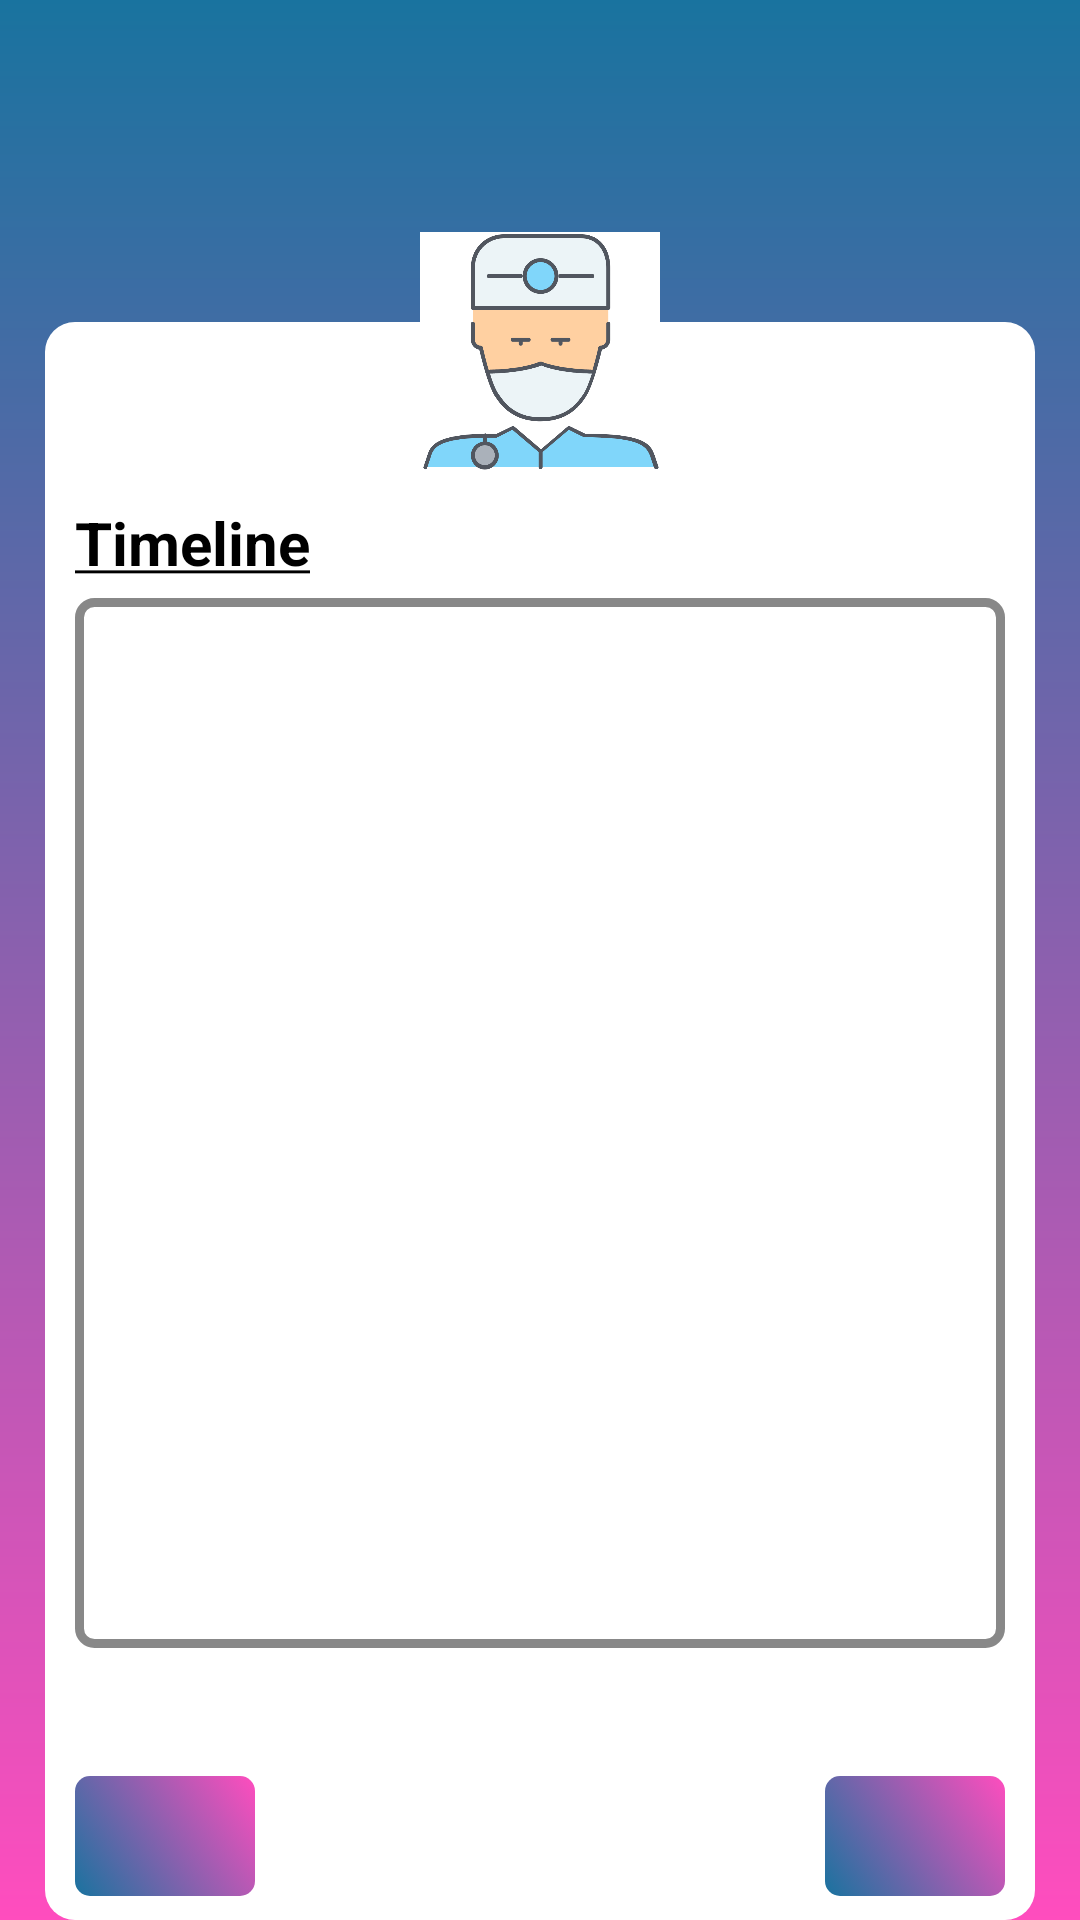

Reconstruct the res/layout file that produces this screen, plus the resources it refers to.
<!-- AndroidManifest.xml: application theme AppTheme -->
<!-- res/layout/activity_timeline.xml -->
<?xml version="1.0" encoding="utf-8"?>
<LinearLayout xmlns:android="http://schemas.android.com/apk/res/android"
    xmlns:app="http://schemas.android.com/apk/res-auto"
    xmlns:tools="http://schemas.android.com/tools"
    android:layout_width="match_parent"
    android:layout_height="match_parent"
    android:background="@drawable/gradiant_bar_vertical"
    android:orientation="vertical"
    android:paddingTop="25dp"
    android:visibility="visible">

    <TextView
        android:id="@+id/textName"
        android:layout_width="wrap_content"
        android:layout_height="wrap_content"
        android:layout_gravity="center"
        android:textColor="@android:color/white"
        android:textSize="24sp"
        tools:layout_editor_absoluteX="176dp"
        tools:layout_editor_absoluteY="39dp" />

    <LinearLayout
        android:id="@+id/layoutProfile"
        android:layout_width="match_parent"
        android:layout_height="match_parent"
        android:layout_marginLeft="15dp"
        android:layout_marginTop="20dp"
        android:layout_marginRight="15dp"
        android:background="@drawable/profile_info_background"
        android:orientation="vertical"
        android:paddingLeft="10dp"
        android:paddingRight="10dp">

        <ImageView
            android:id="@+id/imageProfile"
            android:layout_width="match_parent"
            android:layout_height="80dp"
            app:srcCompat="@drawable/doctoricon" />

        <TextView
            android:layout_width="wrap_content"
            android:layout_height="wrap_content"
            android:layout_marginTop="10dp"
            android:layout_marginBottom="5dp"
            android:text="@string/timeline"
            android:textColor="@android:color/black"
            android:textSize="20sp" />


        <ListView
            android:id="@+id/listTimeline"
            android:layout_width="match_parent"
            android:layout_height="350dp"
            android:background="@drawable/button_styles"
            android:divider="@null"
            android:dividerHeight="0dp"
            android:paddingTop="4dp"
            android:paddingRight="4dp"
            android:paddingBottom="4dp" />


        <android.support.constraint.ConstraintLayout
            android:layout_width="match_parent"
            android:layout_height="match_parent">

            <ImageButton
                android:id="@+id/buttonPrev"
                android:layout_width="60dp"
                android:layout_height="40dp"
                android:layout_marginBottom="8dp"
                android:background="@drawable/button_gradient"
                android:onClick="previousProfile"
                android:src="@drawable/ic_keyboard_arrow_left_black_24dp"
                app:layout_constraintBottom_toBottomOf="parent"
                app:layout_constraintStart_toStartOf="parent"
                tools:src="@drawable/ic_keyboard_arrow_left_black_24dp" />

            <LinearLayout
                android:layout_width="0dp"
                android:layout_height="40dp"
                android:layout_weight="1"
                android:orientation="horizontal"
                app:layout_constraintBottom_toBottomOf="@+id/buttonNext"
                app:layout_constraintEnd_toStartOf="@+id/buttonNext"
                app:layout_constraintHorizontal_bias="0.0"
                app:layout_constraintStart_toEndOf="@+id/buttonPrev"></LinearLayout>

            <ImageButton
                android:id="@+id/buttonNext"
                android:layout_width="60dp"
                android:layout_height="40dp"
                android:layout_marginBottom="8dp"
                android:background="@drawable/button_gradient"
                android:onClick="nextProfile"
                android:src="@drawable/ic_keyboard_arrow_right_black_24dp"
                app:layout_constraintBottom_toBottomOf="parent"
                app:layout_constraintEnd_toEndOf="parent"
                tools:src="@drawable/ic_keyboard_arrow_right_black_24dp" />

        </android.support.constraint.ConstraintLayout>

    </LinearLayout>

</LinearLayout>
<!-- resources referenced by this layout -->
<resources>
  <!-- drawable button_gradient (drawable) -->
  <selector xmlns:android="http://schemas.android.com/apk/res/android">
      <item android:state_pressed="true">
          <shape
              android:shape="rectangle"
              android:useLevel="false">
              <gradient
                  android:angle="45"
                  android:endColor="@color/colorend_pressed"
                  android:startColor="@color/colorstr_pressed"
                  android:type="linear" />
              <corners android:radius="5dp" />
          </shape>
      </item>
  
      <item android:state_selected="true">
          <shape
              android:shape="rectangle"
              android:useLevel="false">
              <gradient
                  android:angle="45"
                  android:endColor="@color/colorend_pressed"
                  android:startColor="@color/colorstr_pressed"
                  android:type="linear" />
              <corners android:radius="5dp" />
          </shape>
      </item>
      <item>
          <shape
              android:shape="rectangle"
              android:useLevel="false">
              <corners android:radius="5dp" />
              <gradient
                  android:angle="45"
                  android:endColor="@color/colorend"
                  android:startColor="@color/colorstr"
                  android:type="linear" />
          </shape>
      </item>
  </selector>
  <!-- drawable button_styles (drawable) -->
  <?xml version="1.0" encoding="utf-8"?>
  <selector xmlns:android="http://schemas.android.com/apk/res/android">
      <item android:state_pressed="true">
          <shape android:shape="rectangle">
              <solid android:color="#FFFFFF" />
              <corners android:radius="5dp" />
              <stroke android:width="3dp" android:color="#555555" />
          </shape>
      </item>
  
      <item android:state_selected="true">
          <shape android:shape="rectangle">
              <solid android:color="#FFFFFF" />
              <corners android:radius="5dp" />
              <stroke android:width="3dp" android:color="#555555" />
          </shape>
      </item>
      <item>
          <shape android:shape="rectangle">
              <solid android:color="#FFFFFF" />
              <corners android:radius="5dp" />
              <stroke android:width="3dp" android:color="#888888" />
          </shape>
      </item>
  </selector>
  <!-- drawable doctoricon: png bitmap (drawable, 81683 bytes) -->
  <!-- drawable gradiant_bar_vertical (drawable) -->
  <?xml version="1.0" encoding="utf-8"?>
  <shape xmlns:android="http://schemas.android.com/apk/res/android"
      android:shape="rectangle"
      android:useLevel="false" >
  
      <gradient
          android:angle="-90"
          android:startColor="@color/colorstr"
          android:endColor="@color/colorend"
          android:type="linear" />
  
  </shape>
  <!-- drawable profile_info_background (drawable) -->
  <?xml version="1.0" encoding="utf-8"?>
  <layer-list xmlns:android="http://schemas.android.com/apk/res/android">
  <item android:top="30dp">
      <shape>
          android:shape="rectangle" >
  
          <solid android:color="#FFFFFF" />
          <corners android:radius="10dp" />
  
      </shape>
  </item>
  </layer-list>
  <string name="timeline"><b><u>Timeline</u></b></string>
  <style name="AppTheme" parent="Theme.AppCompat.Light.DarkActionBar">
          <item name="colorPrimary">@color/colorPrimary</item>
          <item name="colorPrimaryDark">@color/colorPrimaryDark</item>
          <item name="colorAccent">@color/colorAccent</item>
  
          <item name="windowNoTitle">true</item>
          <item name="windowActionBar">false</item>
      </style>
  <color name="colorend_pressed">#ff1aab</color>
  <color name="colorstr_pressed">#155f84</color>
  <color name="colorend">#FF4DBE</color>
  <color name="colorstr">#19739F</color>
  <color name="colorPrimary">#008577</color>
  <color name="colorPrimaryDark">#00574B</color>
  <color name="colorAccent">#7963AC</color>
</resources>
